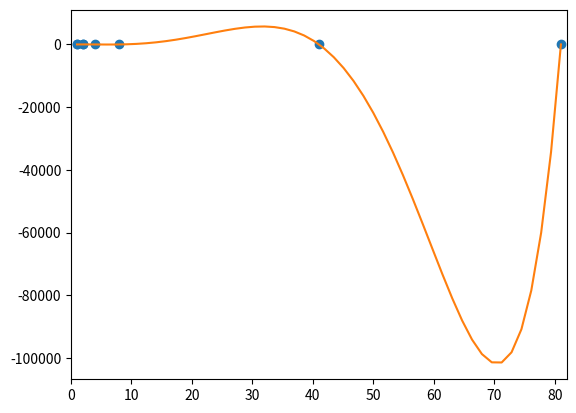

This chart was generated by the following Python code:
# -*- coding: utf-8 -*-
"""
Created on Thu Nov 19 17:02:08 2020

[redacted]
"""

import numpy as np
import matplotlib.pyplot as plt

#n= int(input("Enter the no of elements"))
#arr = np.array([[int(x) for x in input(f"Enter the value{[i]}:").split()] for i in range(n)])

arr = np.array([[1,5], [2, 3] ,[4 ,1] ,[8, 1],[1,5], [2, 32] ,[41 ,14] ,[81, 5]])

print(arr)

x = arr[:,0]
#Separate x and y values

y = arr[:,1]


coefficients = np.polyfit(x, y, 8)


poly = np.poly1d(coefficients)
print(poly)


new_x = np.linspace(x[0], x[-1])


new_y = poly(new_x)


plt.plot(x, y, "o", new_x, new_y)


plt.xlim([x[0]-1, x[-1] + 1 ])

plt.savefig("line.jpg")